pico-8 play session: mixed d-pad (fixed 12-tick cycle), after a click and taps of 🅾, ❎, 🅾+❎, 🅾 in the second before t = 0

[t = 1 s] mixed d-pad (1.2s cycle ×~1): → ← ↑ ↓ + 🅾/❎ taps, ~1s
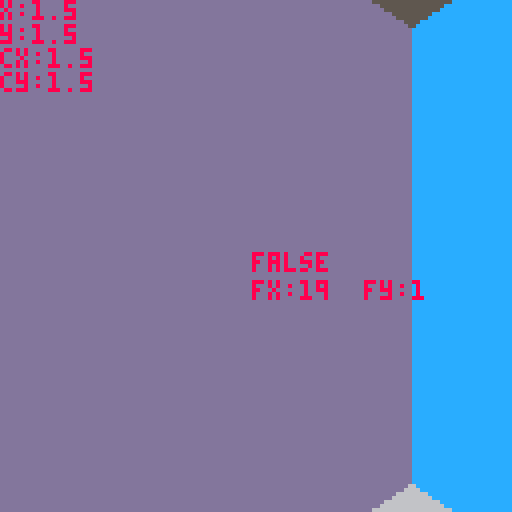
[t = 2 s] mixed d-pad (1.2s cycle ×~1): → ← ↑ ↓ + 🅾/❎ taps, ~2s
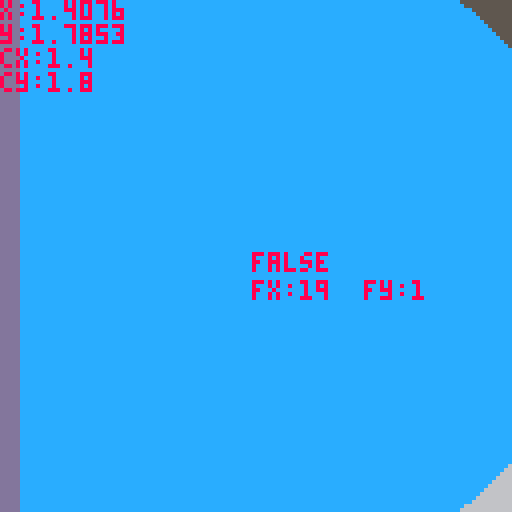
[t = 4 s] mixed d-pad (1.2s cycle ×~3): → ← ↑ ↓ + 🅾/❎ taps, ~4s
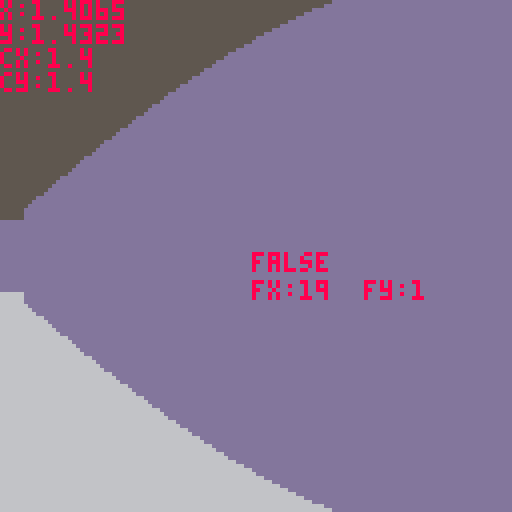
[t = 6 s] mixed d-pad (1.2s cycle ×~5): → ← ↑ ↓ + 🅾/❎ taps, ~6s
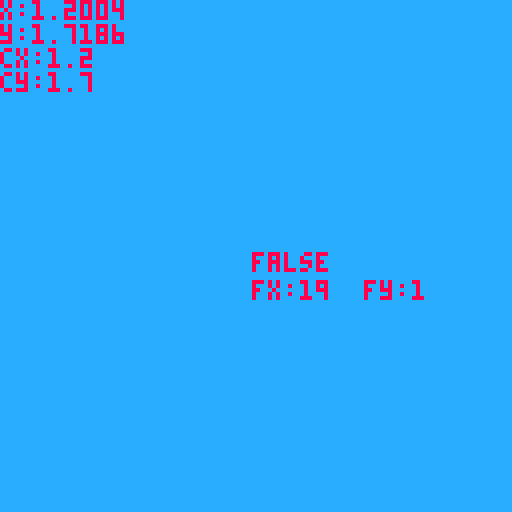
[t = 8 s] mixed d-pad (1.2s cycle ×~6): → ← ↑ ↓ + 🅾/❎ taps, ~8s
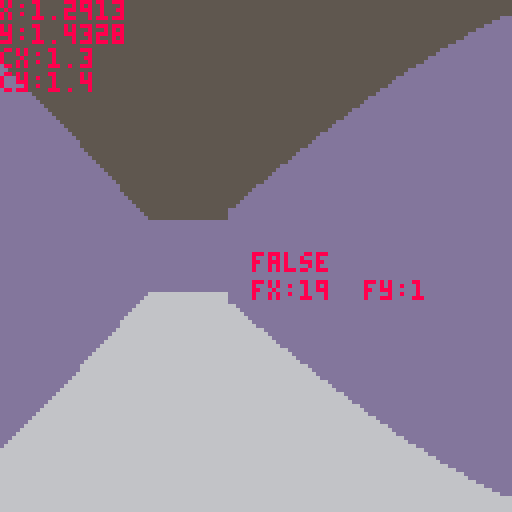

pico-8 cartridge
version 42
__lua__
--main
poke(0x5f2d, 7) --mouse info
px,py=1.5,1.5 --assume square maze
fx,fy=0,0
pa=0

// associate wall types? with a table here

h=40
cs={13,12,11} --wall colors

mouse_acc = 24
speed = 0.05

function round(n, dec)
    local power = 10^dec
    return flr((n * power)+0.5) / power
end

function _init()
	local size = 10 
	fx,fy=make_maze(size,size,3) -- returns farthest point
	fx,fy=grid2map(fx),grid2map(fy)
	mset(0,0,2) -- try to shorten this at some point
	mset(1,0,2)
	mset(0,1,2)
	
	for i=0,3 do
		local nx=i>2 and (i>3 and fx+1 or fx-1) or fx
		local ny=i<2 and (i<1 and fy+1 or fy-1) or fy
		if (mget(nx,ny)~=0 and (nx==0 or ny==0 or nx==6 or ny==6)) then
			mset(nx,ny,3)
		end
	end
	--mset(fx-1,fy,3)
	--mset(fx,fy-1,3)
end

function _update60()
	// player control
	if btn(0) then
		pa+=0.01
		if pa>1 then
			pa-=1
		end
	end
 	if btn(1) then
		pa-=0.01
		if pa<0 then
		 pa+=1
	 end
	end
	local mouse_dx = mid(-1, stat(38) / mouse_acc, 1)
	if abs(mouse_dx) > 0 then
		pa -= mouse_dx / mouse_acc
	end
	if btn(2) then
		px+=cos(pa)*speed
		py+=sin(pa)*speed
	end
	if btn(3) then
		px-=cos(pa)*speed
		py-=sin(pa)*speed
	end
end

function _draw()
	
	// background
	cls(5)
	rectfill(0,64,128,128,6)
	
	// check wal colli at each pos
		
	local cx,cy=0,0
	local col=false
	for i=0,3 do 
		cx =i%2==0 and 0.1 or -0.1
		cy =i>1 and 0.1 or -0.1
		local tile_val = mget(px+cx,py+cy)
		if tile_val !=0 then col=true end
	end
	
	local new_x=mid(0,round(px,1),15) // can do +0.5 trick to create rounding`\
	local new_y=mid(0,round(py,1),15)
	
	if col then 
		px = new_x
		py = new_y
	end
	
	for i=0,127 do
		raycast(i,px,py)
	end
	
	//	local col = mget(px,py)	
	print("x:"..px,0,0,8)
	print("y:"..py,0,6,8)
	print("cx:"..new_x,0,12,8)
	print("cy:"..new_y,0,18,8)
	print(col,63,63,8)
	print("fx:"..fx.."  fy:"..fy,63,70,8)
end
-->8
--maze generation

function shuffle(tbl)
 for i = #tbl,2,-1 do
  local j = flr(rnd(i))
  tbl[i], tbl[j] = tbl[j], tbl[i]
 end
end
  
tree = {}
tree.__index = tree
  
function tree:new()
 local instance = setmetatable({}, tree)
 instance.parent = nil
 return instance
end
  
function tree:root()
 return self.parent and self.parent:root() or self
end
  
function tree:connected(tree)
 return self:root() == tree:root()
end
  
function tree:connect(tree)
 tree:root().parent = self
end

function grid2map(x) 
	return (2*(x-1))+1
end

function bfs_longest_path(grid,dx,dy,width, height, sx, sy)
  local queue = {{sx, sy, 0}} 
  local visited = {}
  local fx, fy, longest = sx, sy, 0
  while #queue > 0 do
    local coord = queue[1]
    deli(queue,1)
    local x, y, dist = coord[1], coord[2], coord[3]
    if not visited[y] then visited[y] = {} end
    if visited[y][x] then goto continue end -- skip visited squares
    visited[y][x] = true
    -- update max distance found
    if dist > longest then
      longest = dist
      fx, fy = x, y
    end
    -- loop over available directions
    for _, dir in ipairs(grid[y][x]) do  -- loop over all stored directions
      local nx, ny = x + dx[dir], y + dy[dir]
      if nx >= 1 and nx <= width and ny >= 1 and ny <= height then
        add(queue, {nx, ny, dist + 1})
      end
    end
    ::continue::
  end
  return fx,fy,longest
end
  
function kruskal(height,width,seed)
 srand(seed) --can use os.time()
 local grid, sets, edges = {},{},{}
 local n,s,e,w = 1,2,4,8
 local dx = {[e] = 1, [w] = -1, [n] = 0, [s] = 0}
 local dy = {[e] = 0, [w] =  0, [n] = -1, [s] = 1}
 local opposite = {[e] = w, [w] = e, [n] = s, [s] = n}
  
 for i = 1, height do grid[i] = {}
  for j = 1, width do grid[i][j] = {} end
 end
  
 for i = 1, height do sets[i] = {}
  for j = 1, width do sets[i][j] = tree:new() end
 end
  
 for y = 1, height do 
  for x = 1, width do
    if y > 1 then add(edges,{x-1,y-1,n}) end
    if x > 1 then add(edges, {x-1,y-1,w}) end
  end
 end
  
 shuffle(edges)
  
 while #edges > 0 do
  local edge = edges[#edges] -- "pop"
  deli(edges,#edges)
  local x,y,direction = edge[1], edge[2], edge[3]
  local nx,ny = x + dx[direction], y + dy[direction]
  local set1, set2 = sets[y+1][x+1], sets[ny+1][nx+1]
  if not set1:connected(set2) then
   set1:connect(set2)
   add(grid[y+1][x+1], direction)
   add(grid[ny+1][nx+1], opposite[direction])
  end
 end
 local fx,fy,maxi = bfs_longest_path(grid,dx,dy,width,height,1,1)
 return grid,dx,dy,fx,fy
end
  
function make_maze(height,width,seed)
	// generate standard grid
 maph = 2*height+1
 mapw = 2*width+1
 for i=0,mapw-1 do
  for j=0,maph-1 do
   local cur=(i%2==0 or j%2==0) and 1 or 0
   mset(i, j, cur)
 	end
 end
      
 local grid,dx,dy,fx,fy = kruskal(height,width,seed)
 for y=1,#grid do
  for x=1,#grid[1] do
   local ny,nx = (2*(y-1))+1,(2*(x-1))+1
   --print(ni.." "..nj)
   for i=1,#grid[y][x] do
    local dir = grid[y][x][i]
    mset(nx+dx[dir],ny+dy[dir],0)
  	end
   --print(grid[i][j])
   --print(dx[dir])
  end	
 end
	return fx,fy
end
-->8
--raycast
function raycast(i,px,py)
	local x,y,vx,vy,ix,iy=0,0,0,0,0,0

		// find starting tile
	x=px
	y=py
		
	// find ray direction
	vx=cos(pa-(i-64)/512)
	vy=sin(pa-(i-64)/512)
		
	// find standard distance
	dx=abs(1/vx)
	dy=abs(1/vy)
		
	// find increment value
	ix=vx>0 and 1 or -1
	iy=vy>0 and 1 or -1
		
	// find initial offset
	if vx>0 then
		ox=(flr(x)-x+1)/vx
	else
		ox=abs((x-flr(x))/vx)
	end
	if vy>0 then
		oy=(flr(y)-y+1)/vy
	else
		oy=abs((y-flr(y))/vy)
	end
		
	while true do
		// horizontal intersection
		if ox<oy then
			x+=ix
			d=ox
			ox+=dx
		else // vertical intersection
			y+=iy
			d=oy
			oy+=dy
		end
		// check for ray collsion
		if mget(x,y)>0 or x<0 or x>15 or y<0 or y>15 then
			line(i,64-h/d,i,64+h/d,cs[mget(x,y)])
			break
		end
	end
end
__gfx__
00000000ddddddddccccccccbbbbbbbb000000000000000000000000000000000000000000000000000000000000000000000000000000000000000000000000
00000000ddddddddccccccccbbbbbbbb000000000000000000000000000000000000000000000000000000000000000000000000000000000000000000000000
00000000ddddddddccccccccbbbbbbbb000000000000000000000000000000000000000000000000000000000000000000000000000000000000000000000000
00000000ddddddddccccccccbbbbbbbb000000000000000000000000000000000000000000000000000000000000000000000000000000000000000000000000
00000000ddddddddccccccccbbbbbbbb000000000000000000000000000000000000000000000000000000000000000000000000000000000000000000000000
00000000ddddddddccccccccbbbbbbbb000000000000000000000000000000000000000000000000000000000000000000000000000000000000000000000000
00000000ddddddddccccccccbbbbbbbb000000000000000000000000000000000000000000000000000000000000000000000000000000000000000000000000
00000000ddddddddccccccccbbbbbbbb000000000000000000000000000000000000000000000000000000000000000000000000000000000000000000000000
00000000000000000000000000000000000000000000000000000000000000000000000000000000000000000000000000000000000000000000000000000000
00000000000000000000000000000000000000000000000000000000000000000000000000000000000000000000000000000000000000000000000000000000
00000000000000000000000000000000000000000000000000000000000000000000000000000000000000000000000000000000000000000000000000000000
00000000000000000000000000000000000000000000000000000000000000000000000000000000000000000000000000000000000000000000000000000000
00000000000000000000000000000000000000000000000000000000000000000000000000000000000000000000000000000000000770000000000000000000
00000000000000000000000000000000000000000000000000000000000000000000000000000000000000000000000000000000000070000000000000000000
00000000000000000000000000000000000000000000000000000000000000000000000000000000000000000000000000000000770000000000000000000000
00000000000000000000000000000000000000000000000000000000000000000000000000000000600000000000000060000077000000006000000000000000
00000000000000000000000000000000000000000000000000000000000000000000000000000006669966666666666666667766666666666600000000000000
00000000000000000000000000000000000000000000000000000000000000000000000000000000609050000000000060770000000000006000000000000000
00000000000000000000000000000000000000000000000000000000000000000000000000000000609050000000000077000000000000006000000000000000
000000000000000000000000000000000000000000000000000000000000000000000000000000006090500000000077600000e0000000006000000000000000
000000000000000000000000000000000000000000000000000000000000000000000000000000006990500000007700eeeeeeeeeeee00006000000000000000
000000000000000000000000000000000000000000000000000000000000000000000000000000006090500000770000e0000000000e00006000000000000000
00000000000000000000000000000000000000000000000000000000000000000000000000000000609050007700000065555555557899006000000000000000
00000000000000000000000000000000000000000000000000000000000000000000000000000000609050770000000060000000770509006000000000000000
00000000000000000000000000000000000000000000000000000000000000000000000000000000609987555555555560000077000509006000000000000000
000000000000000000000000000000000000000000000000000000000000000000000000000000006000e00000000000e0007700000509006000000000000000
000000000000000000000000000000000000000000000000000000000000000000000000000000006000eeeeeeeeeeeee0770000000509006000000000000000
000000000000000000000000000000000000000000000000000000000000000000000000000000006000000000e0000077000000000509906000000000000000
00000000000000000000000000000000000000000000000000000000000000000000000000000000600000000000007760000000000509006000000000000000
00000000000000000000000000000000000000000000000000000000000000000000000000000000600000000000770060000000000509006000000000000000
00000000000000000000000000000000000000000000000000000000000000000000000000000000600000000077000060000000000509006000000000000000
00000000000000000000000000000000000000000000000000000000000000000000000000000006666666667766666666666666666699666600000000000000
00000000000000000000000000000000000000000000000000000000000000000000000000000000600000770000000060000000000000006000000000000000
00000000000000000000000000000000000000000000000000000000000000000000000000000000000077000000000000000000000000000000000000000000
00000000000000000000000000000000000000000000000000000000000000000000000000000000070000000000000000000000000000000000000000000000
00000000000000000000000000000000000000000000000000000000000000000000000000000000077000000000000000000000000000000000000000000000
00000000000000000000000000000000000000000000000000000000000000000000000000000000000000000000000000000000000000000000000000000000
00000000000000000000000000000000000000000000000000000000000000000000000000000000000000000000000000000000000000000000000000000000
00000000000000000000000000000000000000000000000000000000000000000000000000000000000000000000000000000000000000000000000000000000
00000000000000000000000000000000000000000000000000000000000000000000000000000000000000000000000000000000000000000000000000000000
00000000000000000000000000000000000000000000000000000000000000000000000000000000000000000000000000000000000000000000000000000000
00000000000000000000000000000000000000000000000000000000000000000000000000000000000000000000000000000000000000000000000000000000
00000000000000000000000000000000000000000000000000000000000000000000000000000000000000000000000000000000000000000000000000000000
00000000000000000000000000000000000000000000000000000000000000000000000000000000000000000000000000000000000000000000000000000000
00000000000000000000000000000000000000000000000000000000000000000000000000000000000000000000000000000000000000000000000000000000
00000000000000000000000000000000000000000000000000000000000000000000000000000000000000000000000000000000000000000000000000000000
00000000000000000000000000000000000000000000000000000000000000000000000000000000000000000000000000000000000000000000000000000000
00000000000000000000000000000000000000000000000000000000000000000000000000000000000000000000000000000000000000000000000000000000
00000000000000000000000000000000000000000000000000000000000000000000000000000000000000000000000000000000000000000000000000000000
00000000000000000000000000000000000000000000000000000000000000000000000000000000000000000000000000000000000000000000000000000000
00000000000000000000000000000000000000000000000000000000000000000000000000000000000000000000000000000000000000000000000000000000
00000000000000000000000000000000000000000000000000000000000000000000000000000000000000000000000000000000000000000000000000000000
00000000000000000000000000000000000000000000000000000000000000000000000000000000000000000000000000000000000000000000000000000000
00000000000000000000000000000000000000000000000000000000000000000000000000000000000000000000000000000000000000000000000000000000
00000000000000000000000000000006000000060000000600000006000000060000000600000006000000060000000600000006000000060000000600000000
00000000000000000000000000000066666666666666666666666666666666666666666666666666666666666666666666666666666666666666666660000000
00000000000000000000000000000006000000060000000600000006000000060000000600000006000000060000000600000006000000060000000600000000
00000000000000000000000000000006000000060000000600000006000000060000000600000006000000060000000600000006000000060000000600000000
00000000000000000000000000000006000000060000000600000006000000060000000600000006000000060000000600000006000000060000000600000000
00000000000000000000000000000006000000060000000600000006000000060000000600000006000000060000000600000006000000060000000600000000
00000000000000000000000000000006000000060000000600000006000000060000000600000006000000060000000600000006000000060000000600000000
00000000000000000000000000000006000000060000000600000006000000060000000600000006000000060000000600000006000000060000000600000000
00000000000000000000000000000006000000060000000600000006000000060000000600000006000000060000000600000006000000060000000600000000
00000000000000000000000000000066666666666666666666666666666666666666666666666666666666666666666666666666666666666666666660000000
00000000000000000000000000000006000000060000000600000006000000060000000600000006000000060000000600000006111111161111111600000000
00000000000000000000000000000006000000060000000600000006000000060000000600000006000000060000000600000006111111161111111600000000
00000000000000000000000000000006000000060000000600000006000000060000000600000006000000060000000600000006111111161111111600000000
00000000000000000000000000000006000000060000000600000006000000060000000600000006000000060000000600000006111111161111111600000000
00000000000000000000000000000006000000060000000600000006000000060000000600000006000000060000000600000006111111161111111600000000
00000000000000000000000000000006000000060000000600000006000000060000000600000006000000060000000600000006111111e61177771600000000
000000000000000000000000000000060000000600000006000000060000000600000006000000060000000600000006000000061111911e7711111600000000
000000000000000000000000000000666666666666666666666666666666666666666666666666666666666666666666666666e666677976e666666660000000
0000000000000000000000000000000600000006000000060000000600000006000000060000000611111116111111161111111e777111960000000600000000
00000000000000000000000000000006000000060000000600000006000000060000000600000006111111161111111611117776e11111160000000600000000
0000000000000000000000000000000600000006000000060000000600000006000000060000000611111116111111e677771116111111160000000600000000
00000000000000000000000000000006000000060000000600000006000000060000000600000006111111161111777e11111116111111160000000600000000
00000000000000000000000000000006000000060000000600000006000000060000000600000006111111e617771116e1111116111111160000000600000000
000000000000000000000000000000060000000600000006000000060000000600000006000000061111177e7111111611111116111111160000000600000000
000000000000000000000000000000060000000600000006000000060000000600000006000000e691777116e111111611111116111111160000000600000000
0000000000000000000000000000006666666666666666666666666666666666666666666666667e796666666666666666666666666666666666666660000000
0000000000000000000000000000000600000006000000061111111611111116111111e611777716e19111160000000600000006000000060000000600000000
00000000000000000000000000000006000000060000000611111116111111161111111e77111116111111160000000600000006000000060000000600000000
00000000000000000000000000000006000000060000000611111116111111e611177776e1111116111111160000000600000006000000060000000600000000
000000000000000000000000000000060000000600000006111111161111111e7771111611111116111111160000000600000006000000060000000600000000
0000000000000000000000000000000600000006000000061111111611117776e111111611111116111111160000000600000006000000060000000600000000
000000000000000000000000000000060000000600000006111111e6777711161111111611111116111111160000000600000006000000060000000600000000
0000000000000000000000000000000600000006000000061911777e111111161111111611111116111111160000000600000006000000060000000600000000
0000000000000000000000000000006666666666666666e667976666e66666666666666666666666666666666666666666666666666666666666666660000000
00000000000000000000000000000006000000061111177e71191116000000060000000600000006000000060000000600000006000000060000000600000000
000000000000000000000000000000060000000688877116e1111116000000060000000600000006000000060000000600000006000000060000000600000000
00000000000000000000000000000006000000068881111611111116000000060000000600000006000000060000000600000006000000060000000600000000
00000000000000000000000000000006000000068881111611111116000000060000000600000006000000060000000600000006000000060000000600000000
00000000000000000000000000000006000000061111111611111116000000060000000600000006000000060000000600000006000000060000000600000000
00000000000000000000000000000006000000061111111611111116000000060000000600000006000000060000000600000006000000060000000600000000
00000000000000000000000000000006000000061111111611111116000000060000000600000006000000060000000600000006000000060000000600000000
00000000000000000000000000000066666666666666666666666666666666666666666666666666666666666666666666666666666666666666666660000000
00000000000000000000000000000006000000060000000600000006000000060000000600000006000000060000000600000006000000060000000600000000
00000000000000000000000000000006000000060000000600000006000000060000000600000006000000060000000600000006000000060000000600000000
00000000000000000000000000000006000000060000000600000006000000060000000600000006000000060000000600000006000000060000000600000000
00000000000000000000000000000006000000060000000600000006000000060000000600000006000000060000000600000006000000060000000600000000
00000000000000000000000000000006000000060000000600000006000000060000000600000006000000060000000600000006000000060000000600000000
00000000000000000000000000000006000000060000000600000006000000060000000600000006000000060000000600000006000000060000000600000000
00000000000000000000000000000006000000060000000600000006000000060000000600000006000000060000000600000006000000060000000600000000
00000000000000000000000000000066666666666666666666666666666666666666666666666666666666666666666666666666666666666666666660000000
00000000000000000000000000000006000000060000000600000006000000060000000600000006000000060000000600000006000000060000000600000000
00000000000000000000000000000006000000060000000600000006000000060000000600000006000000060000000600000006000000060000000600000000
00000000000000000000000000000006000000060000000600000006000000060000000600000006000000060000000600000006000000060000000600000000
00000000000000000000000000000006000000060000000600000006000000060000000600000006000000060000000600000006000000060000000600000000
00000000000000000000000000000006000000060000000600000006000000060000000600000006000000060000000600000006000000060000000600000000
00000000000000000000000000000006000000060000000600000006000000060000000600000006000000060000000600000006000000060000000600000000
00000000000000000000000000000006000000060000000600000006000000060000000600000006000000060000000600000006000000060000000600000000
00000000000000000000000000000066666666666666666666666666666666666666666666666666666666666666666666666666666666666666666660000000
00000000000000000000000000000006000000060000000600000006000000060000000600000006000000060000000600000006000000060000000600000000
